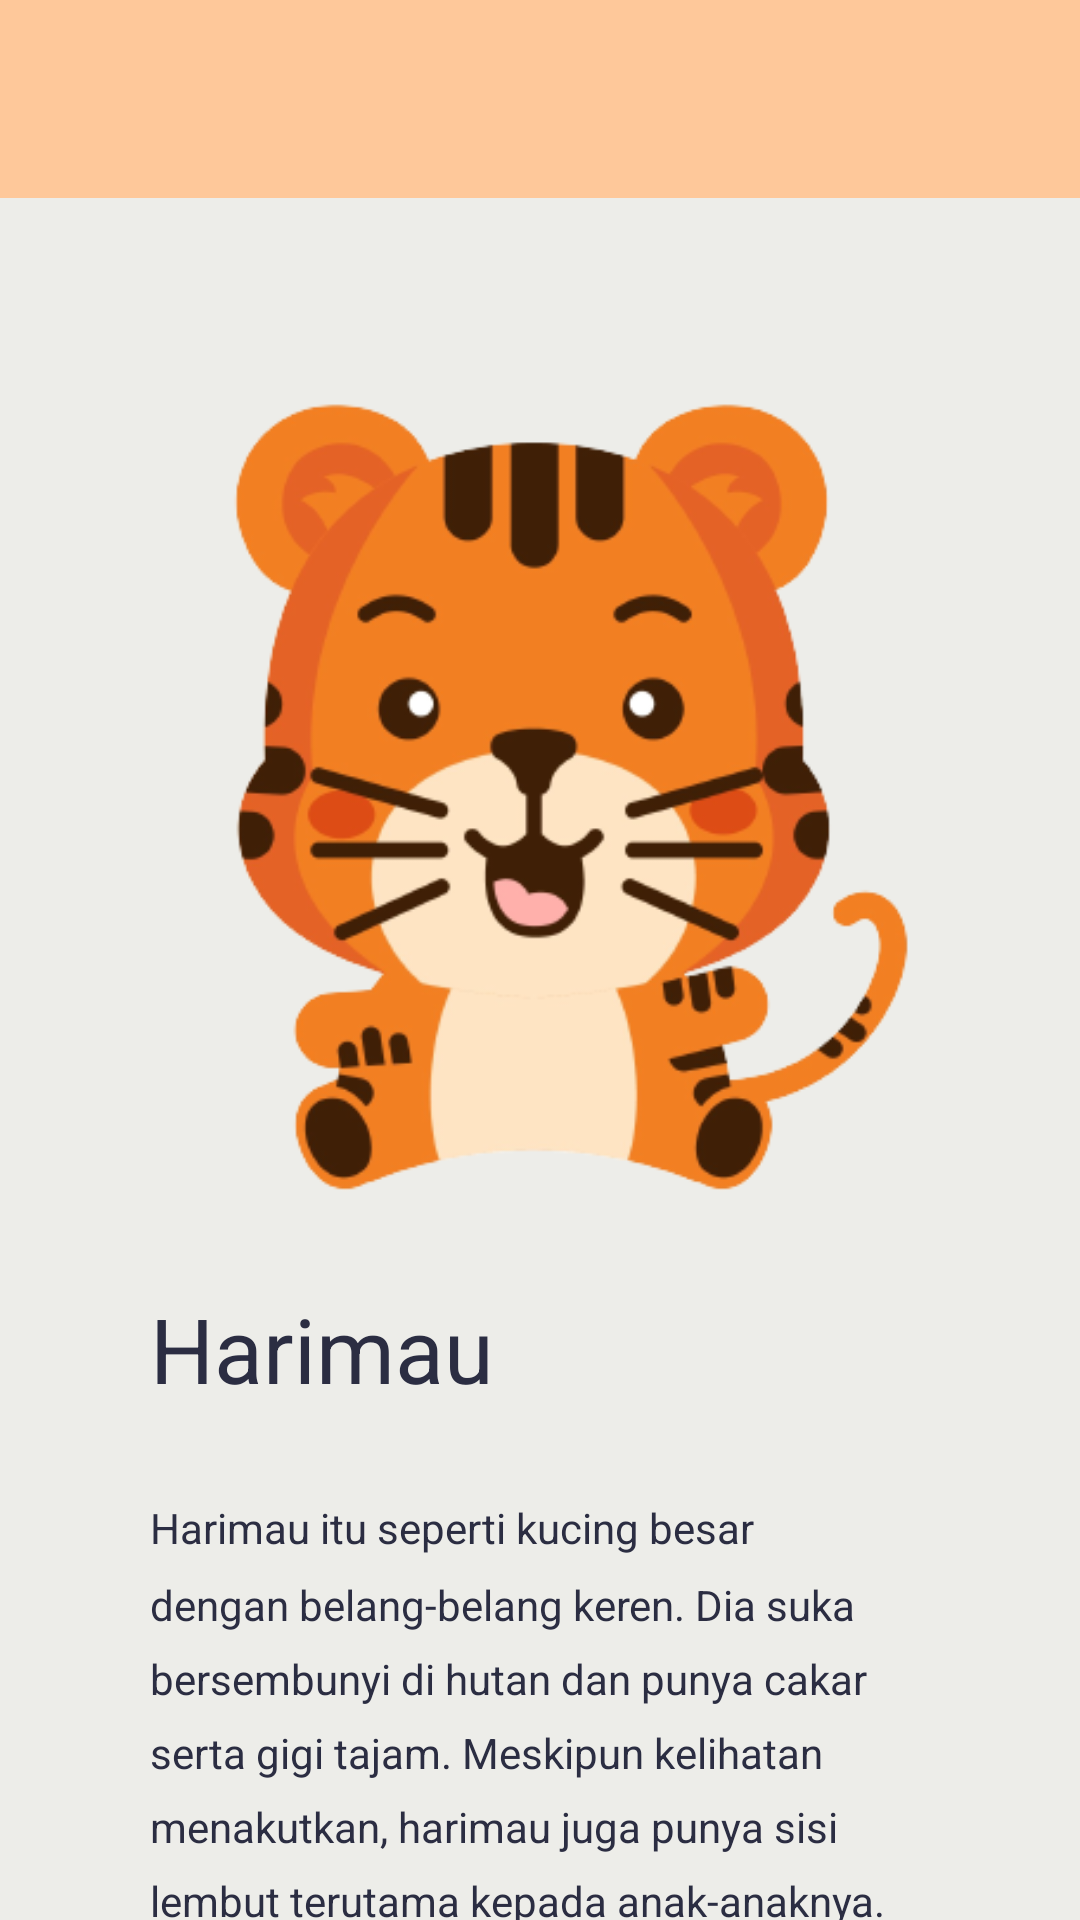

Produce the Android XML layout that renders to this screen, including the resource entries it uses.
<!-- AndroidManifest.xml: application theme Theme.ProjectAnimals -->
<!-- res/layout/activity_rawr.xml -->
<?xml version="1.0" encoding="utf-8"?>
<RelativeLayout
    xmlns:android="http://schemas.android.com/apk/res/android"
    xmlns:app="http://schemas.android.com/apk/res-auto"
    xmlns:tools="http://schemas.android.com/tools"
    android:layout_width="match_parent"
    android:layout_height="match_parent"
    android:orientation="vertical"
    android:background="@color/isabelline"

    tools:context=".RawrActivity">

    <com.google.android.material.appbar.AppBarLayout
        android:layout_width="match_parent"
        android:layout_height="wrap_content"
        android:background="@color/peach2"
        android:paddingTop="10dp">

        <androidx.appcompat.widget.Toolbar
            android:id="@+id/toolbar"
            android:layout_width="match_parent"
            android:layout_height="wrap_content">

            <RelativeLayout
                android:layout_width="match_parent"
                android:layout_height="wrap_content"
                android:layout_marginEnd="16dp">

                <ImageView
                    android:id="@+id/arrowBackImageView"
                    android:layout_width="wrap_content"
                    android:layout_height="wrap_content"
                    android:layout_alignParentStart="true"
                    android:layout_alignParentTop="true"
                    android:src="@drawable/baseline_arrow_back_24" />

            </RelativeLayout>

        </androidx.appcompat.widget.Toolbar>

    </com.google.android.material.appbar.AppBarLayout>

    <ImageView
        android:id="@+id/tiger"
        android:layout_width="wrap_content"
        android:layout_height="wrap_content"
        android:layout_below="@id/toolbar"
        app:srcCompat="@drawable/rawr" />

    <TextView
        android:id="@+id/harimau"
        android:layout_width="wrap_content"
        android:layout_height="wrap_content"
        android:layout_below="@id/tiger"
        android:layout_marginLeft="50dp"
        android:layout_marginTop="-118dp"
        android:text="Harimau"
        android:textColor="@color/black"
        android:textSize="30dp" />

    <TextView
        android:id="@+id/harimaudesk"
        android:layout_width="wrap_content"
        android:layout_height="wrap_content"
        android:layout_marginLeft="50dp"
        android:layout_marginRight="50dp"
        android:layout_marginTop="30dp"
        android:text="Harimau itu seperti kucing besar dengan belang-belang keren. Dia suka bersembunyi di hutan dan punya cakar serta gigi tajam. Meskipun kelihatan menakutkan, harimau juga punya sisi lembut terutama kepada anak-anaknya. Jadi, harimau itu seperti pahlawan hutan yang kuat tapi baik hati!"
        android:lineSpacingMultiplier="1.5"
        android:textColor="@color/black"
        android:layout_below="@id/harimau"/>


    <Button
        android:id="@+id/ytharimau"
        android:layout_width="wrap_content"
        android:layout_height="wrap_content"
        android:text="Pelajari lebih lanjut!"
        android:backgroundTint="@color/peach2"
        android:textColor="@color/black"
        android:layout_centerHorizontal="true"
        android:layout_marginTop="20dp"
        android:layout_below="@id/harimaudesk"
        android:onClick="videoRawr"/>




</RelativeLayout>
<!-- resources referenced by this layout -->
<resources>
  <color name="black">#2b2d42</color>
  <color name="isabelline">#EDEDE9</color>
  <color name="peach2">#FEC89A</color>
  <!-- drawable rawr: png bitmap (drawable, 78080 bytes) -->
  <style name="Theme.ProjectAnimals" parent="Base.Theme.ProjectAnimals" />
  <style name="Base.Theme.ProjectAnimals" parent="Theme.AppCompat.DayNight.NoActionBar">
          
          
          <item name="android:statusBarColor" tools:targetApi="l">@color/eggshell</item>
      </style>
  <color name="eggshell">#F4F1DE</color>
</resources>
